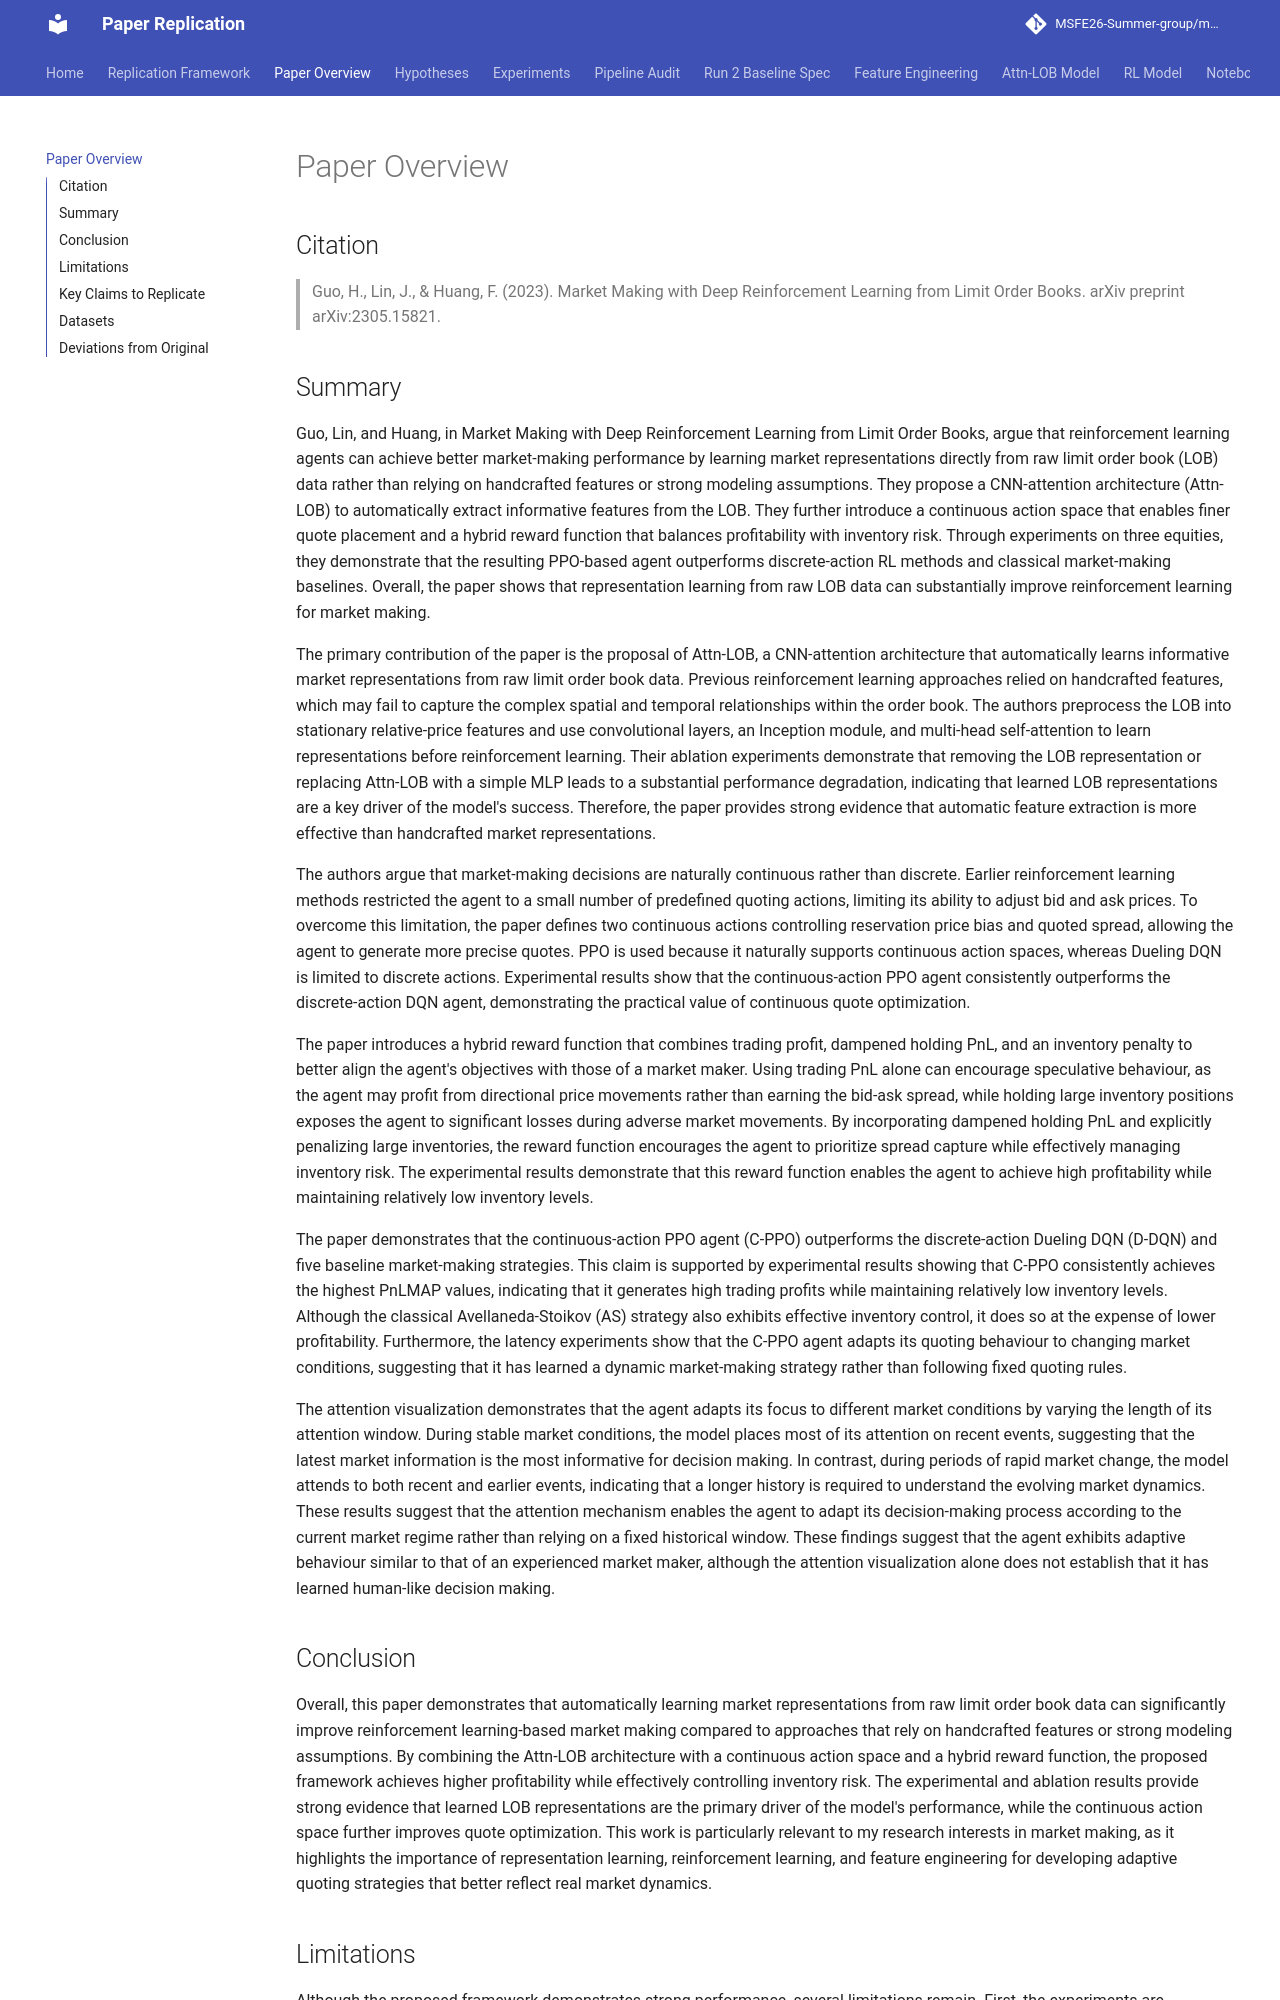

repository: MSFE26-Summer-group/market-making-paper-replication · page: paper_overview/index.html · generator: mkdocs

# Paper Overview

## Citation

> Guo, H., Lin, J., & Huang, F. (2023). Market Making with Deep Reinforcement Learning from Limit Order Books. arXiv preprint arXiv:2305.15821.

## Summary

Guo, Lin, and Huang, in Market Making with Deep Reinforcement Learning from Limit Order Books, argue that reinforcement learning agents can achieve better market-making performance by learning market representations directly from raw limit order book (LOB) data rather than relying on handcrafted features or strong modeling assumptions. They propose a CNN-attention architecture (Attn-LOB) to automatically extract informative features from the LOB. They further introduce a continuous action space that enables finer quote placement and a hybrid reward function that balances profitability with inventory risk. Through experiments on three equities, they demonstrate that the resulting PPO-based agent outperforms discrete-action RL methods and classical market-making baselines. Overall, the paper shows that representation learning from raw LOB data can substantially improve reinforcement learning for market making.

The primary contribution of the paper is the proposal of Attn-LOB, a CNN-attention architecture that automatically learns informative market representations from raw limit order book data. Previous reinforcement learning approaches relied on handcrafted features, which may fail to capture the complex spatial and temporal relationships within the order book. The authors preprocess the LOB into stationary relative-price features and use convolutional layers, an Inception module, and multi-head self-attention to learn representations before reinforcement learning. Their ablation experiments demonstrate that removing the LOB representation or replacing Attn-LOB with a simple MLP leads to a substantial performance degradation, indicating that learned LOB representations are a key driver of the model's success. Therefore, the paper provides strong evidence that automatic feature extraction is more effective than handcrafted market representations.

The authors argue that market-making decisions are naturally continuous rather than discrete. Earlier reinforcement learning methods restricted the agent to a small number of predefined quoting actions, limiting its ability to adjust bid and ask prices. To overcome this limitation, the paper defines two continuous actions controlling reservation price bias and quoted spread, allowing the agent to generate more precise quotes. PPO is used because it naturally supports continuous action spaces, whereas Dueling DQN is limited to discrete actions. Experimental results show that the continuous-action PPO agent consistently outperforms the discrete-action DQN agent, demonstrating the practical value of continuous quote optimization.

The paper introduces a hybrid reward function that combines trading profit, dampened holding PnL, and an inventory penalty to better align the agent's objectives with those of a market maker. Using trading PnL alone can encourage speculative behaviour, as the agent may profit from directional price movements rather than earning the bid-ask spread, while holding large inventory positions exposes the agent to significant losses during adverse market movements. By incorporating dampened holding PnL and explicitly penalizing large inventories, the reward function encourages the agent to prioritize spread capture while effectively managing inventory risk. The experimental results demonstrate that this reward function enables the agent to achieve high profitability while maintaining relatively low inventory levels.

The paper demonstrates that the continuous-action PPO agent (C-PPO) outperforms the discrete-action Dueling DQN (D-DQN) and five baseline market-making strategies. This claim is supported by experimental results showing that C-PPO consistently achieves the highest PnLMAP values, indicating that it generates high trading profits while maintaining relatively low inventory levels. Although the classical Avellaneda-Stoikov (AS) strategy also exhibits effective inventory control, it does so at the expense of lower profitability. Furthermore, the latency experiments show that the C-PPO agent adapts its quoting behaviour to changing market conditions, suggesting that it has learned a dynamic market-making strategy rather than following fixed quoting rules.
 
The attention visualization demonstrates that the agent adapts its focus to different market conditions by varying the length of its attention window. During stable market conditions, the model places most of its attention on recent events, suggesting that the latest market information is the most informative for decision making. In contrast, during periods of rapid market change, the model attends to both recent and earlier events, indicating that a longer history is required to understand the evolving market dynamics. These results suggest that the attention mechanism enables the agent to adapt its decision-making process according to the current market regime rather than relying on a fixed historical window. These findings suggest that the agent exhibits adaptive behaviour similar to that of an experienced market maker, although the attention visualization alone does not establish that it has learned human-like decision making.
